Run: headless pygame with SDL's dummy video driver; simulated clock (each Clock.tick advances the game by its frame time, no real sleeping); random seed 0; keys injected as events and as key.get_pressed() state; no mouse input.
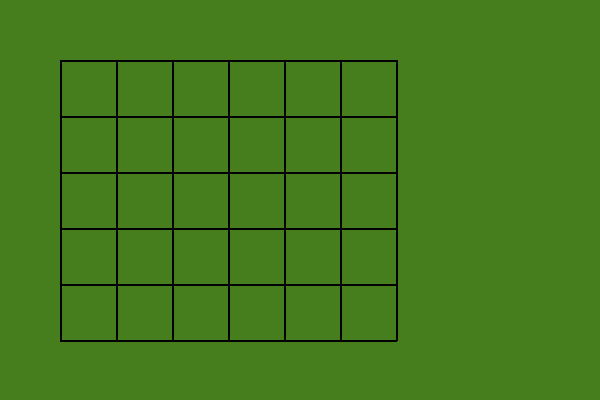
Frame 1 of 4 · flips 1–60 · no input
Frame 2 of 4 · flips 61–180 · tapped SPACE, RETURN · held RIGHT (→), D · screen unchanged from frame 1, image omitted
Frame 3 of 4 · flips 181–300 · held DOWN (↓), S · screen unchanged from frame 2, image omitted
Frame 4 of 4 · flips 301–420 · held LEFT (←), A, UP (↑), W · screen unchanged from frame 3, image omitted

The pygame program that drew these frames:

"""
表示に関わる部分の作成
"""
import sys
from typing import Collection

import pygame
from pygame.locals import KEYDOWN, K_q

# CONSTANTS:
SCREENSIZE = WIDTH, HEIGHT = 600, 400
BLACK = (0, 0, 0)
GREEN = (71, 126, 29)
PADDING = PADTOPBOTTOM, PADLEFTRIGHT = 60, 60
# VARS:
_VARS = {'surf': False}




def main():
    """
    実行用の関数
    """
    pygame.init()
    _VARS['surf'] = pygame.display.set_mode(SCREENSIZE)
    while True:
        checkEvents()
        _VARS['surf'].fill(GREEN)
        drawGrid(5, 6)
        pygame.display.update()


def drawGrid(row: int, column: int):
    """
    縦がrow,横がcolnmnの盤面を作成する

    Parameters
    -----------
    row : int
        縦
    column : int
        横

    Returns
    -------
    size : int
        画面のサイズ
    """
    # サイズを取得する
    horizontal_cellsize = (WIDTH - (PADLEFTRIGHT*2))//column
    vertical_cellsize = (HEIGHT - (PADTOPBOTTOM*2))//row

    # サイズをどちらかの最小値に調整する
    horizontal_cellsize = min(horizontal_cellsize, vertical_cellsize)
    vertical_cellsize = horizontal_cellsize

    # 上限・下限の設定
    left = PADLEFTRIGHT
    right = PADLEFTRIGHT+horizontal_cellsize*column
    up = PADTOPBOTTOM
    bottom = PADTOPBOTTOM + vertical_cellsize*row
    # 基準座標の設定
    top_left = (left, up)
    top_right = (right, up)
    bottom_left = (left, bottom)
    bottom_right = (right, bottom)
    pygame.draw.line(_VARS['surf'], BLACK, top_left, top_right, 2)    # 上辺
    pygame.draw.line(_VARS['surf'], BLACK, bottom_left, bottom_right, 2)  # 下辺
    pygame.draw.line(_VARS['surf'], BLACK, top_left, bottom_left, 2)  # 左辺
    pygame.draw.line(_VARS['surf'], BLACK, top_right, bottom_right, 2)  # 右辺

    # 横に分ける
    for x in range(column):
        pygame.draw.line(
            _VARS['surf'], BLACK,
            (0 + PADLEFTRIGHT+horizontal_cellsize*x, up),
            (0 + PADLEFTRIGHT+horizontal_cellsize*x, bottom), 2)
    for y in range(row):
        # 縦に分ける
        pygame.draw.line(
            _VARS['surf'], BLACK,
            (left, 0 + PADTOPBOTTOM + vertical_cellsize*y),
            (right, 0 + PADTOPBOTTOM + vertical_cellsize*y), 2)
    return horizontal_cellsize

def checkEvents():
    """
    イベントのチェック
    """
    for event in pygame.event.get():
        if event.type == pygame.QUIT:
            sys.exit()
        elif event.type == KEYDOWN and event.key == K_q:
            pygame.quit()
            sys.exit()


if __name__ == '__main__':
    main()
